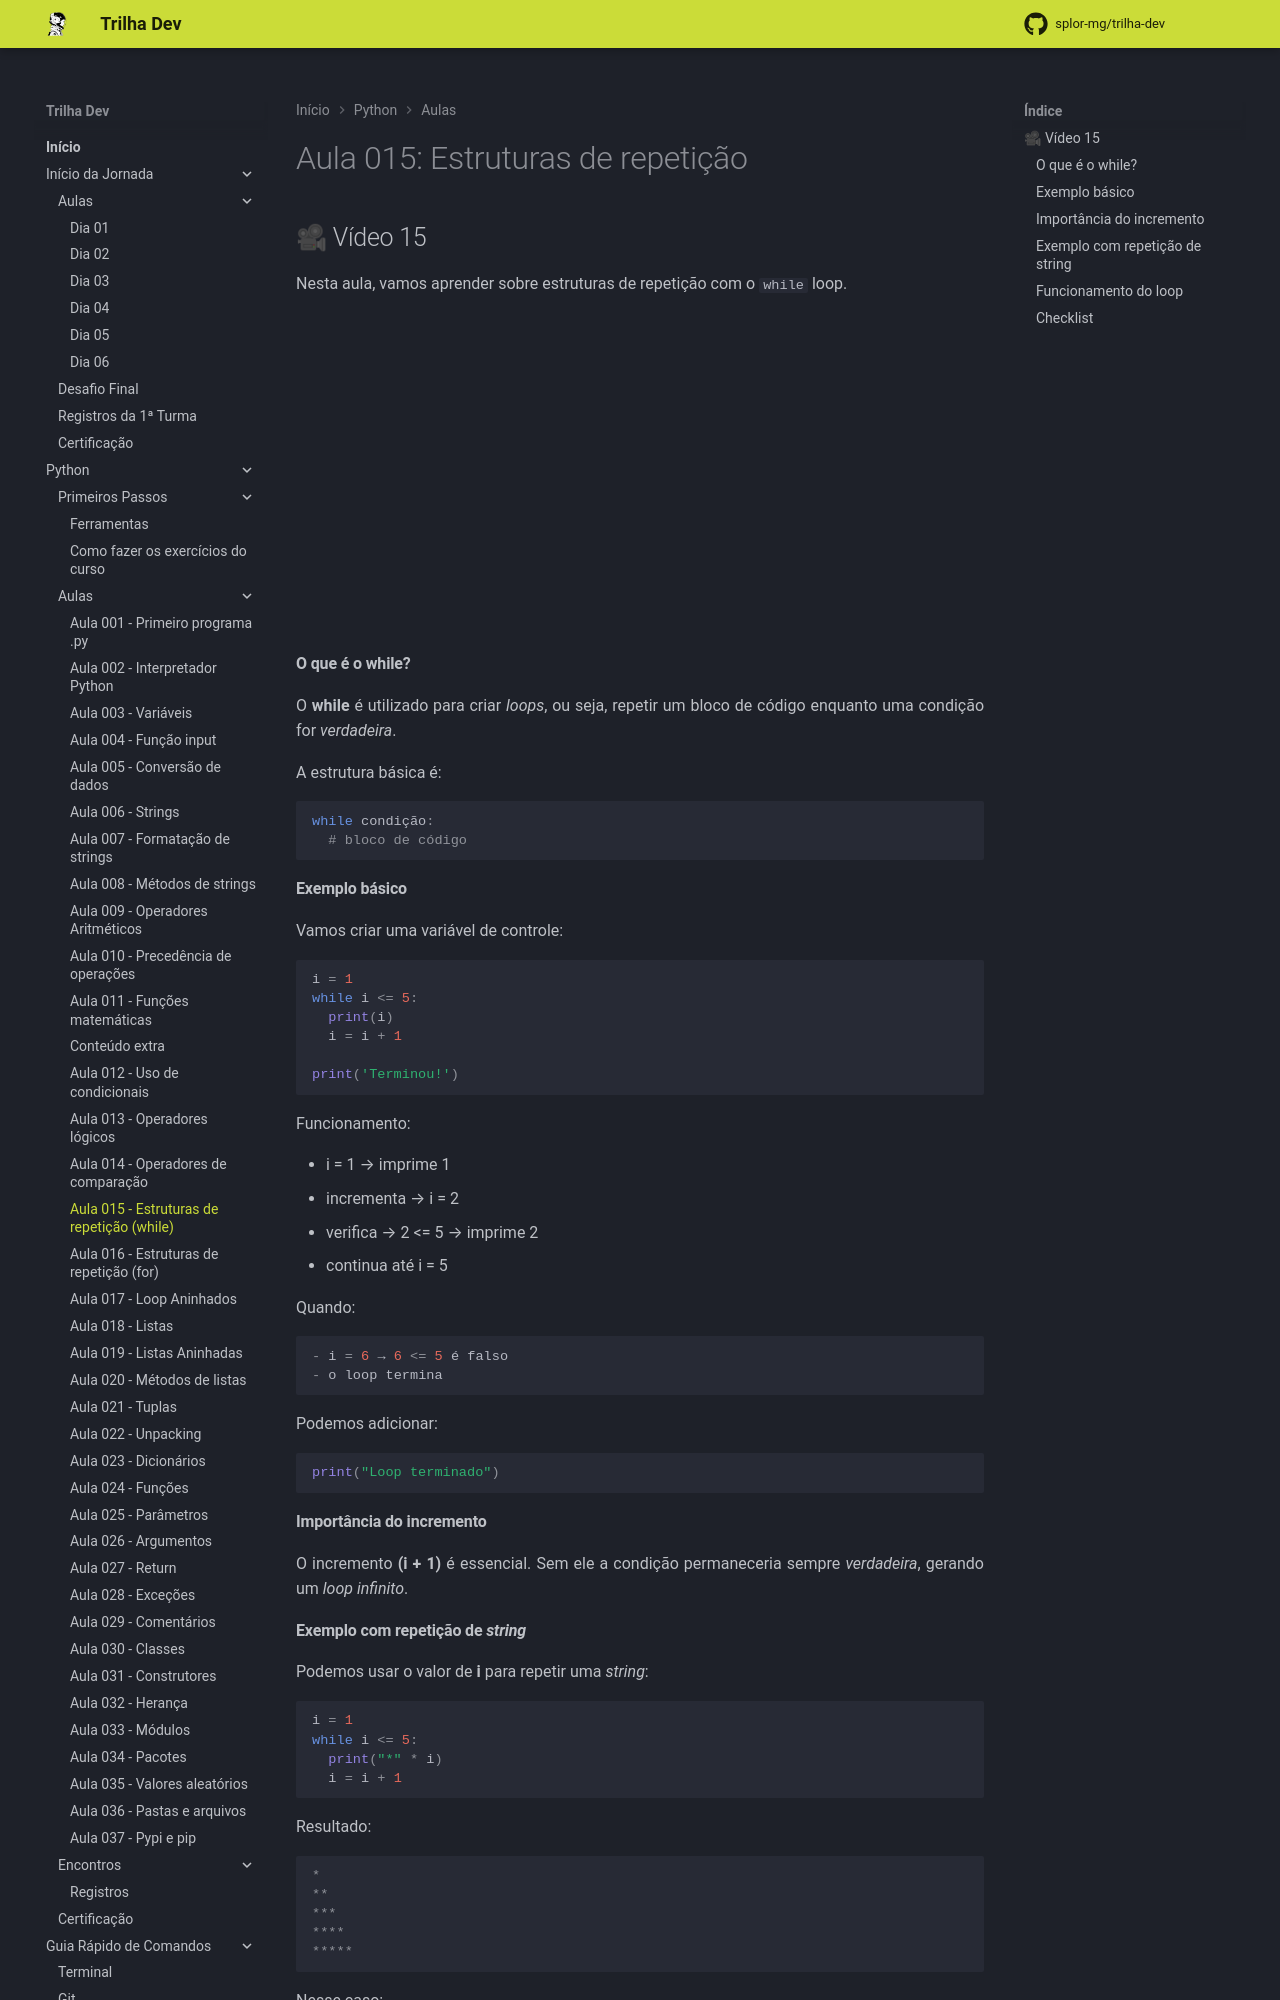

repository: splor-mg/trilha-dev · page: main/python/aulas/015_loop_while/index.html · generator: mkdocs

---
comments: true
---
# Aula 015: Estruturas de repetição

## 🎥 Vídeo 15

Nesta aula, vamos aprender sobre estruturas de repetição com o `while` loop.

<iframe width="560" height="315" src="https://www.youtube.com/embed/gsRNR-9tPz8?si=rIlINfPv-lkGzbrc" title="YouTube video player" frameborder="0" allow="accelerometer; autoplay; clipboard-write; encrypted-media; gyroscope; picture-in-picture; web-share" referrerpolicy="strict-origin-when-cross-origin" allowfullscreen></iframe>

#### **O que é o while?**

O **while** é utilizado para criar _loops_, ou seja, repetir um bloco de código enquanto uma condição for _verdadeira_.

A estrutura básica é:

``` py
while condição:
  # bloco de código
```

#### **Exemplo básico**

Vamos criar uma variável de controle:

``` py
i = 1
while i <= 5:
  print(i)
  i = i + 1

print('Terminou!')
```

Funcionamento:

- i = 1 → imprime 1
- incrementa → i = 2
- verifica → 2 <= 5 → imprime 2
- continua até i = 5

Quando:

``` py
- i = 6 → 6 <= 5 é falso
- o loop termina
```

Podemos adicionar:

``` py
print("Loop terminado")
```

#### **Importância do incremento**

O incremento **(i + 1)** é essencial.
Sem ele a condição permaneceria sempre _verdadeira_, gerando um _loop infinito_.
